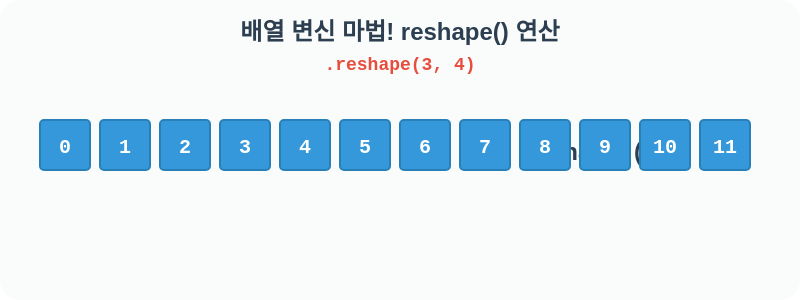
t = 0.00 s
t = 1.20 s: frame unchanged from t = 0.00 s, image omitted
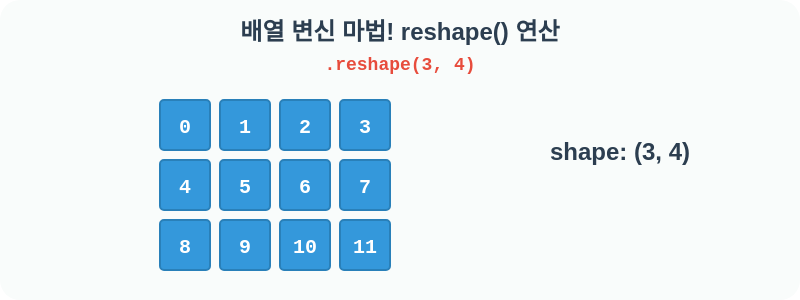
t = 2.40 s
t = 3.60 s: frame unchanged from t = 2.40 s, image omitted
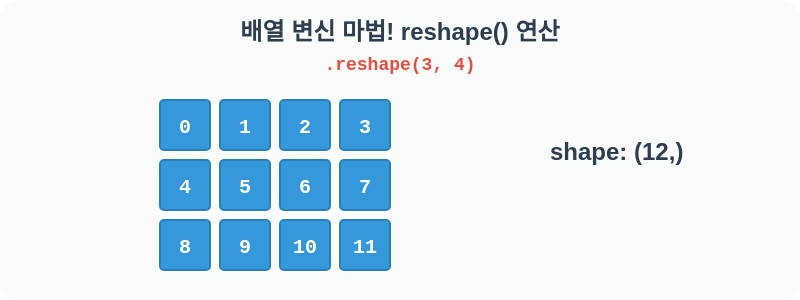
t = 4.80 s
t = 6.00 s: frame unchanged from t = 0.00 s, image omitted

The animated SVG that drew these frames (rendered in a browser with its animation timeline set to each time). Animation: 3 SMIL elements (set=3), 13 CSS @keyframes rules; one cycle of 6.00 s, repeats indefinitely.

<svg width="800" height="300" xmlns="http://www.w3.org/2000/svg">
  <style>
    .title { font-family: 'Comic Sans MS', 'Chalkboard SE', sans-serif; font-size: 24px; font-weight: bold; fill: #2c3e50; }
    .subtitle { font-family: 'Courier New', monospace; font-size: 18px; font-weight: bold; fill: #e74c3c; background: #fdf2e9; }
    .box { fill: #3498db; stroke: #2980b9; stroke-width: 2; rx: 4; }
    .num { font-family: 'Courier New', monospace; font-size: 20px; font-weight: bold; fill: white; text-anchor: middle; alignment-baseline: central; }
    
    /* Animation definition */
    /* Blocks start in a single line (1x12), then move to a grid (3x4) */
    
    /* Block 0: stays */
    @keyframes move-0 {
      0%, 20% { transform: translate(40px, 120px); fill: #3498db; }
      40%, 80% { transform: translate(160px, 100px); fill: #e67e22; }
      100% { transform: translate(40px, 120px); fill: #3498db; }
    }
    
    /* Block 1 */
    @keyframes move-1 {
      0%, 20% { transform: translate(100px, 120px); fill: #3498db; }
      40%, 80% { transform: translate(220px, 100px); fill: #e67e22; }
      100% { transform: translate(100px, 120px); fill: #3498db; }
    }
    
    /* Block 2 */
    @keyframes move-2 {
      0%, 20% { transform: translate(160px, 120px); fill: #3498db; }
      40%, 80% { transform: translate(280px, 100px); fill: #e67e22; }
      100% { transform: translate(160px, 120px); fill: #3498db; }
    }
    
    /* Block 3 */
    @keyframes move-3 {
      0%, 20% { transform: translate(220px, 120px); fill: #3498db; }
      40%, 80% { transform: translate(340px, 100px); fill: #e67e22; }
      100% { transform: translate(220px, 120px); fill: #3498db; }
    }
    
    /* Block 4 (starts row 2) */
    @keyframes move-4 {
      0%, 20% { transform: translate(280px, 120px); fill: #3498db; }
      40%, 80% { transform: translate(160px, 160px); fill: #e67e22; }
      100% { transform: translate(280px, 120px); fill: #3498db; }
    }
    
    /* Block 5 */
    @keyframes move-5 {
      0%, 20% { transform: translate(340px, 120px); fill: #3498db; }
      40%, 80% { transform: translate(220px, 160px); fill: #e67e22; }
      100% { transform: translate(340px, 120px); fill: #3498db; }
    }
    
    /* Block 6 */
    @keyframes move-6 {
      0%, 20% { transform: translate(400px, 120px); fill: #3498db; }
      40%, 80% { transform: translate(280px, 160px); fill: #e67e22; }
      100% { transform: translate(400px, 120px); fill: #3498db; }
    }
    
    /* Block 7 */
    @keyframes move-7 {
      0%, 20% { transform: translate(460px, 120px); fill: #3498db; }
      40%, 80% { transform: translate(340px, 160px); fill: #e67e22; }
      100% { transform: translate(460px, 120px); fill: #3498db; }
    }
    
    /* Block 8 (starts row 3) */
    @keyframes move-8 {
      0%, 20% { transform: translate(520px, 120px); fill: #3498db; }
      40%, 80% { transform: translate(160px, 220px); fill: #e67e22; }
      100% { transform: translate(520px, 120px); fill: #3498db; }
    }
    
    /* Block 9 */
    @keyframes move-9 {
      0%, 20% { transform: translate(580px, 120px); fill: #3498db; }
      40%, 80% { transform: translate(220px, 220px); fill: #e67e22; }
      100% { transform: translate(580px, 120px); fill: #3498db; }
    }
    
    /* Block 10 */
    @keyframes move-10 {
      0%, 20% { transform: translate(640px, 120px); fill: #3498db; }
      40%, 80% { transform: translate(280px, 220px); fill: #e67e22; }
      100% { transform: translate(640px, 120px); fill: #3498db; }
    }
    
    /* Block 11 */
    @keyframes move-11 {
      0%, 20% { transform: translate(700px, 120px); fill: #3498db; }
      40%, 80% { transform: translate(340px, 220px); fill: #e67e22; }
      100% { transform: translate(700px, 120px); fill: #3498db; }
    }
    
    .b0 { animation: move-0 6s infinite ease-in-out; }
    .b1 { animation: move-1 6s infinite ease-in-out; }
    .b2 { animation: move-2 6s infinite ease-in-out; }
    .b3 { animation: move-3 6s infinite ease-in-out; }
    .b4 { animation: move-4 6s infinite ease-in-out; }
    .b5 { animation: move-5 6s infinite ease-in-out; }
    .b6 { animation: move-6 6s infinite ease-in-out; }
    .b7 { animation: move-7 6s infinite ease-in-out; }
    .b8 { animation: move-8 6s infinite ease-in-out; }
    .b9 { animation: move-9 6s infinite ease-in-out; }
    .b10 { animation: move-10 6s infinite ease-in-out; }
    .b11 { animation: move-11 6s infinite ease-in-out; }

    @keyframes text-swap {
      0%, 20% { content: "shape: (12,)"; opacity: 1; }
      25%, 35% { opacity: 0; }
      40%, 80% { content: "shape: (3, 4)"; opacity: 1; fill: #d35400; }
      85%, 95% { opacity: 0; }
      100% { content: "shape: (12,)"; opacity: 1; }
    }
    .status-text::after {
      content: "shape: (12,)";
      animation: text-swap 6s infinite ease-in-out;
    }
  </style>

  <rect width="100%" height="100%" fill="#f9fcfb" rx="20" />
  
  <text x="400" y="40" class="title" text-anchor="middle">배열 변신 마법! reshape() 연산</text>
  <text x="400" y="70" class="subtitle" text-anchor="middle">.reshape(3, 4)</text>

  <!-- Using SVG text animations via SMIL to swap text reliably -->
  <text x="550" y="160" class="title" fill="#2980b9" opacity="1">
    shape: (12,)
    <set attributeName="opacity" to="0" begin="1.5s" dur="3s" />
    <set attributeName="opacity" to="1" begin="4.5s" dur="1.5s" />
  </text>
  <text x="550" y="160" class="title" fill="#d35400" opacity="0">
    shape: (3, 4)
    <set attributeName="opacity" to="1" begin="1.5s" dur="3s" />
  </text>

  <!-- Array blocks -->
  <g class="b0"><rect width="50" height="50" class="box" /><text x="25" y="27" class="num">0</text></g>
  <g class="b1"><rect width="50" height="50" class="box" /><text x="25" y="27" class="num">1</text></g>
  <g class="b2"><rect width="50" height="50" class="box" /><text x="25" y="27" class="num">2</text></g>
  <g class="b3"><rect width="50" height="50" class="box" /><text x="25" y="27" class="num">3</text></g>
  <g class="b4"><rect width="50" height="50" class="box" /><text x="25" y="27" class="num">4</text></g>
  <g class="b5"><rect width="50" height="50" class="box" /><text x="25" y="27" class="num">5</text></g>
  <g class="b6"><rect width="50" height="50" class="box" /><text x="25" y="27" class="num">6</text></g>
  <g class="b7"><rect width="50" height="50" class="box" /><text x="25" y="27" class="num">7</text></g>
  <g class="b8"><rect width="50" height="50" class="box" /><text x="25" y="27" class="num">8</text></g>
  <g class="b9"><rect width="50" height="50" class="box" /><text x="25" y="27" class="num">9</text></g>
  <g class="b10"><rect width="50" height="50" class="box" /><text x="25" y="27" class="num">10</text></g>
  <g class="b11"><rect width="50" height="50" class="box" /><text x="25" y="27" class="num">11</text></g>

</svg>
